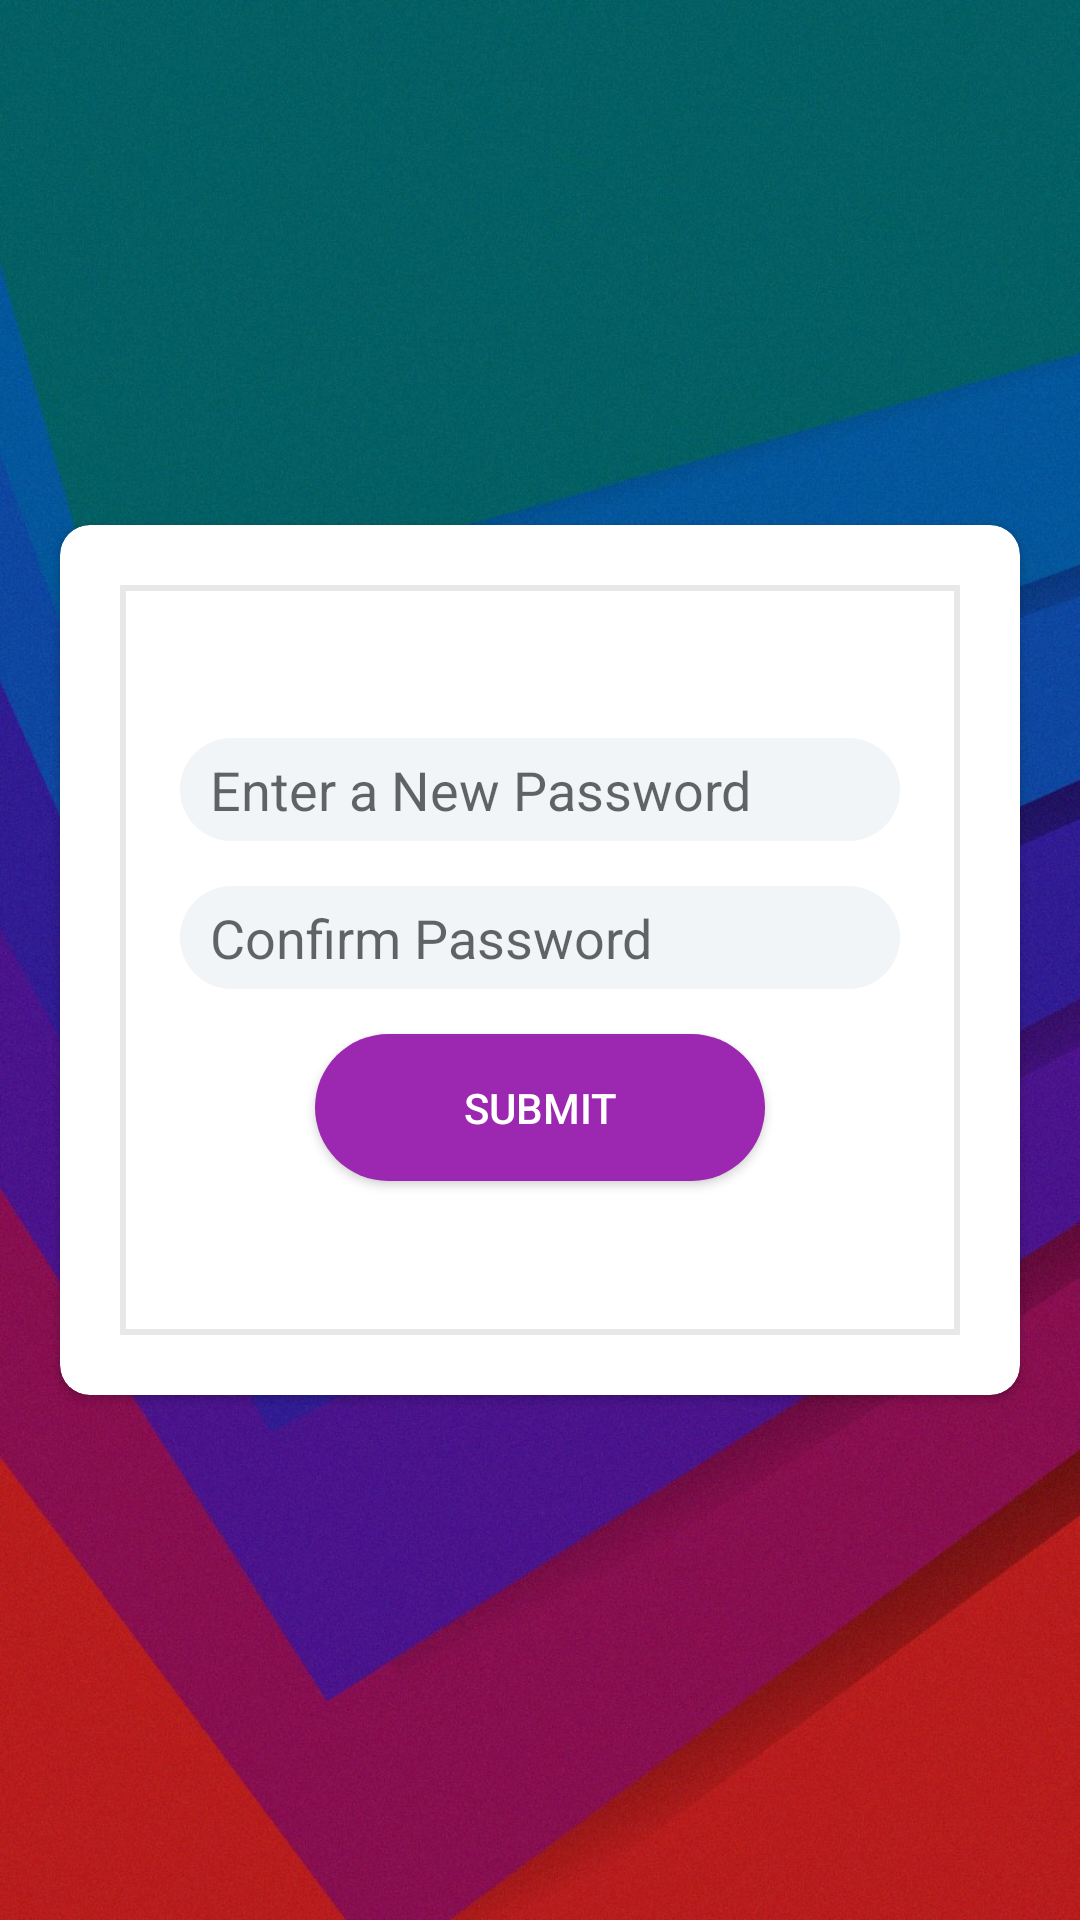

The Android layout XML behind this screen, and the referenced resources:
<!-- AndroidManifest.xml: application theme AppTheme -->
<!-- res/layout/fragment_password_change.xml -->
<FrameLayout xmlns:android="http://schemas.android.com/apk/res/android"
    xmlns:tools="http://schemas.android.com/tools"
    android:layout_width="match_parent"
    android:layout_height="match_parent"
    android:background="@drawable/material_bg"
    xmlns:app="http://schemas.android.com/apk/res-auto"
    tools:context="org.atctech.parent.fragments.PasswordChangeFragment">

    <android.support.design.widget.CoordinatorLayout
        android:layout_width="match_parent"
        android:layout_height="match_parent"
        android:fitsSystemWindows="true">

        <android.support.v7.widget.CardView
            android:background="#795548"
            android:layout_width="match_parent"
            android:layout_height="wrap_content"
            android:layout_gravity="center"
            android:layout_margin="20dp"
            app:cardCornerRadius="10dp">


        <LinearLayout
        android:background="@drawable/xml_border_light"
        android:layout_width="match_parent"
        android:layout_height="250dp"
        android:orientation="vertical"
        android:layout_margin="20dp"
        android:gravity="center"
        android:padding="20dp">

        <EditText
            android:background="@drawable/formstyle"
            android:layout_width="match_parent"
            android:layout_height="wrap_content"
            android:id="@+id/newPassword"
            android:hint="Enter a New Password"
            android:layout_marginBottom="15dp"/>

        <EditText
            android:background="@drawable/formstyle"
            android:layout_width="match_parent"
            android:layout_height="wrap_content"
            android:id="@+id/confirmPassword"
            android:hint="Confirm Password"/>


        <Button
            android:layout_width="150dp"
            android:layout_height="wrap_content"
            android:text="Submit"
            android:id="@+id/changePasswordSubmit"
            android:layout_marginTop="15dp"
            android:textColor="#FFF"
            android:background="@drawable/buttonstyle"
            android:textAlignment="center"/>

    </LinearLayout>

</android.support.v7.widget.CardView>
    </android.support.design.widget.CoordinatorLayout>

</FrameLayout>
<!-- resources referenced by this layout -->
<resources>
  <!-- drawable buttonstyle (drawable) -->
  <?xml version="1.0" encoding="utf-8"?>
  <shape xmlns:android="http://schemas.android.com/apk/res/android">
      <solid android:color="#9C27B0"/>
      <corners android:radius="50dp"/>
      <padding android:top="15dp" android:bottom="15dp" android:left="15dp" android:right="15dp"/>
  
  </shape>
  <!-- drawable formstyle (drawable) -->
  <?xml version="1.0" encoding="utf-8"?>
  <shape xmlns:android="http://schemas.android.com/apk/res/android">
      <corners
          android:radius="50dp">
  
      </corners>
  
      <padding android:top="5dp" android:bottom="5dp" android:right="10dp" android:left="10dp"/>
      <solid android:color="@color/azur"/>
  
  
  
  
  </shape>
  <!-- drawable material_bg: jpg bitmap (drawable, 244566 bytes) -->
  <!-- drawable xml_border_light (drawable) -->
  <?xml version="1.0" encoding="utf-8"?>
  <shape xmlns:android="http://schemas.android.com/apk/res/android" android:shape="rectangle">
      <solid android:color="#ffffff"></solid>
      <stroke android:width="2dp" android:color="#e6e9e8"></stroke>
  </shape>
  <style name="AppTheme" parent="Theme.AppCompat.Light.NoActionBar">
          
          <item name="colorPrimary">@color/colorPrimary</item>
          <item name="colorPrimaryDark">@color/colorPrimaryDark</item>
          <item name="colorAccent">@color/colorAccent</item>
          <item name="actionOverflowMenuStyle">@style/MyOverflowMenu</item>
      </style>
  <color name="azur">#f1f5f8</color>
  <color name="colorPrimary">#BA68C8</color>
  <color name="colorPrimaryDark">#880E4F</color>
  <color name="colorAccent">#FF4081</color>
  <style name="MyOverflowMenu" parent="Widget.AppCompat.PopupMenu.Overflow">
          <item name="overlapAnchor">false</item>
          <item name="android:overlapAnchor" tools:ignore="NewApi">false</item>
          <item name="android:dropDownVerticalOffset">4.0dip</item>
      </style>
</resources>
